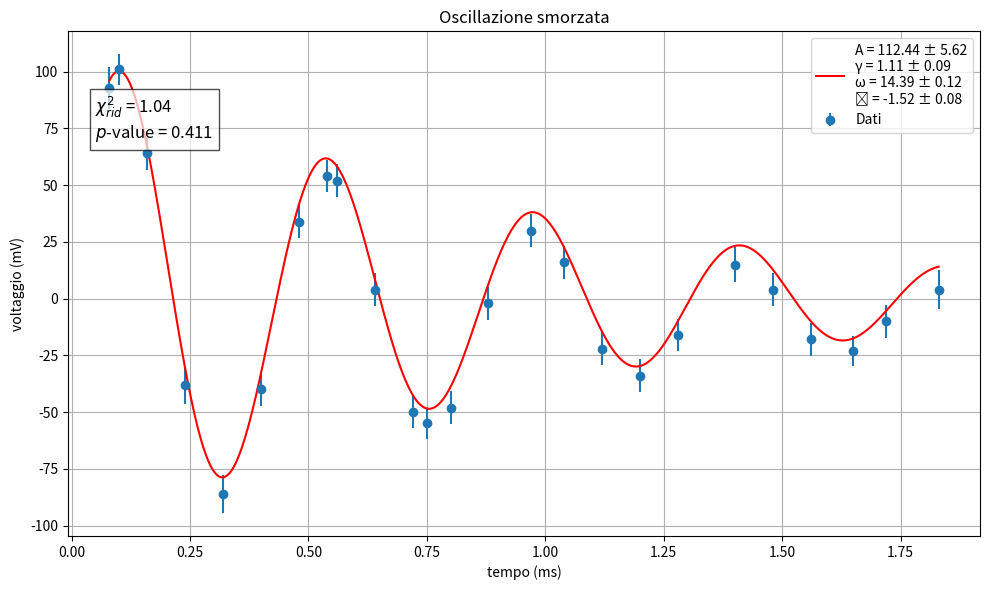

Recreate this plot in Python.

import numpy as np
import matplotlib.pyplot as plt
from scipy.optimize import curve_fit
from scipy.stats import chi2

# Nuovo modello: smorzamento armonico classico
def model(t, A, gamma, omega, phi):
    return A * np.exp(-gamma * t) * np.cos(omega * t + phi)

def main():
    # Dati
    tempi = np.array([0.08, 0.100, 0.160, 0.240, 0.320, 0.400, 0.480, 0.540, 0.560, 0.640,
                      0.720, 0.750, 0.800, 0.880, 0.970, 1.04, 1.12, 1.2, 1.28, 1.4,
                      1.48, 1.56, 1.65, 1.72, 1.83])
    voltaggi = np.array([101, 109, 72, -30, -78, -32, 42, 62, 60, 12, -42, -47,
                         -40, 6, 38, 24, -14, -26, -8, 23, 12, -10, -15, -2, 12]) - 8
    err_voltaggi = np.sqrt(6**2 + np.array([7,3,4,6,6,4,4,4,4,4,4,3,4,4,4,4,4,4,4,5,4,4,3,4,6])**2)

    # Parametri iniziali realistici
    p0 = [100, 5, 50, 0]

    # Fit
    popt, pcov = curve_fit(model, tempi, voltaggi, sigma=err_voltaggi, absolute_sigma=True, p0=p0)
    A_fit, gamma_fit, omega_fit, phi_fit = popt
    A_err, gamma_err, omega_err, phi_err = np.sqrt(np.diag(pcov))

    # Chi² e p-value
    residuals = voltaggi - model(tempi, *popt)
    chi2_val = np.sum((residuals / err_voltaggi)**2)
    ndof = len(tempi) - len(popt)
    chi2_red = chi2_val / ndof
    p_value = 1 - chi2.cdf(chi2_val, ndof)

    # Plot
    plt.figure(figsize=(10, 6))
    plt.errorbar(tempi, voltaggi, yerr=err_voltaggi, fmt='o', label='Dati')
    t_fit = np.linspace(min(tempi), max(tempi), 500)
    plt.plot(t_fit, model(t_fit, *popt), 'r-', label=
             f'A = {A_fit:.2f} ± {A_err:.2f}\n'
             f'γ = {gamma_fit:.2f} ± {gamma_err:.2f}\n'
             f'ω = {omega_fit:.2f} ± {omega_err:.2f}\n'
             f'ϕ = {phi_fit:.2f} ± {phi_err:.2f}')

    plt.xlabel('tempo (ms)')
    plt.ylabel('voltaggio (mV)')
    plt.title('Oscillazione smorzata')
    plt.grid(True)
    plt.legend()

    textstr = f"$\chi^2_{{rid}}$ = {chi2_red:.2f}\n$p$-value = {p_value:.3f}"
    plt.text(0.05, max(voltaggi)*0.7, textstr, fontsize=12,
             bbox=dict(facecolor='white', alpha=0.7))

    plt.tight_layout()
    plt.show()

if __name__ == "__main__":
    main()
